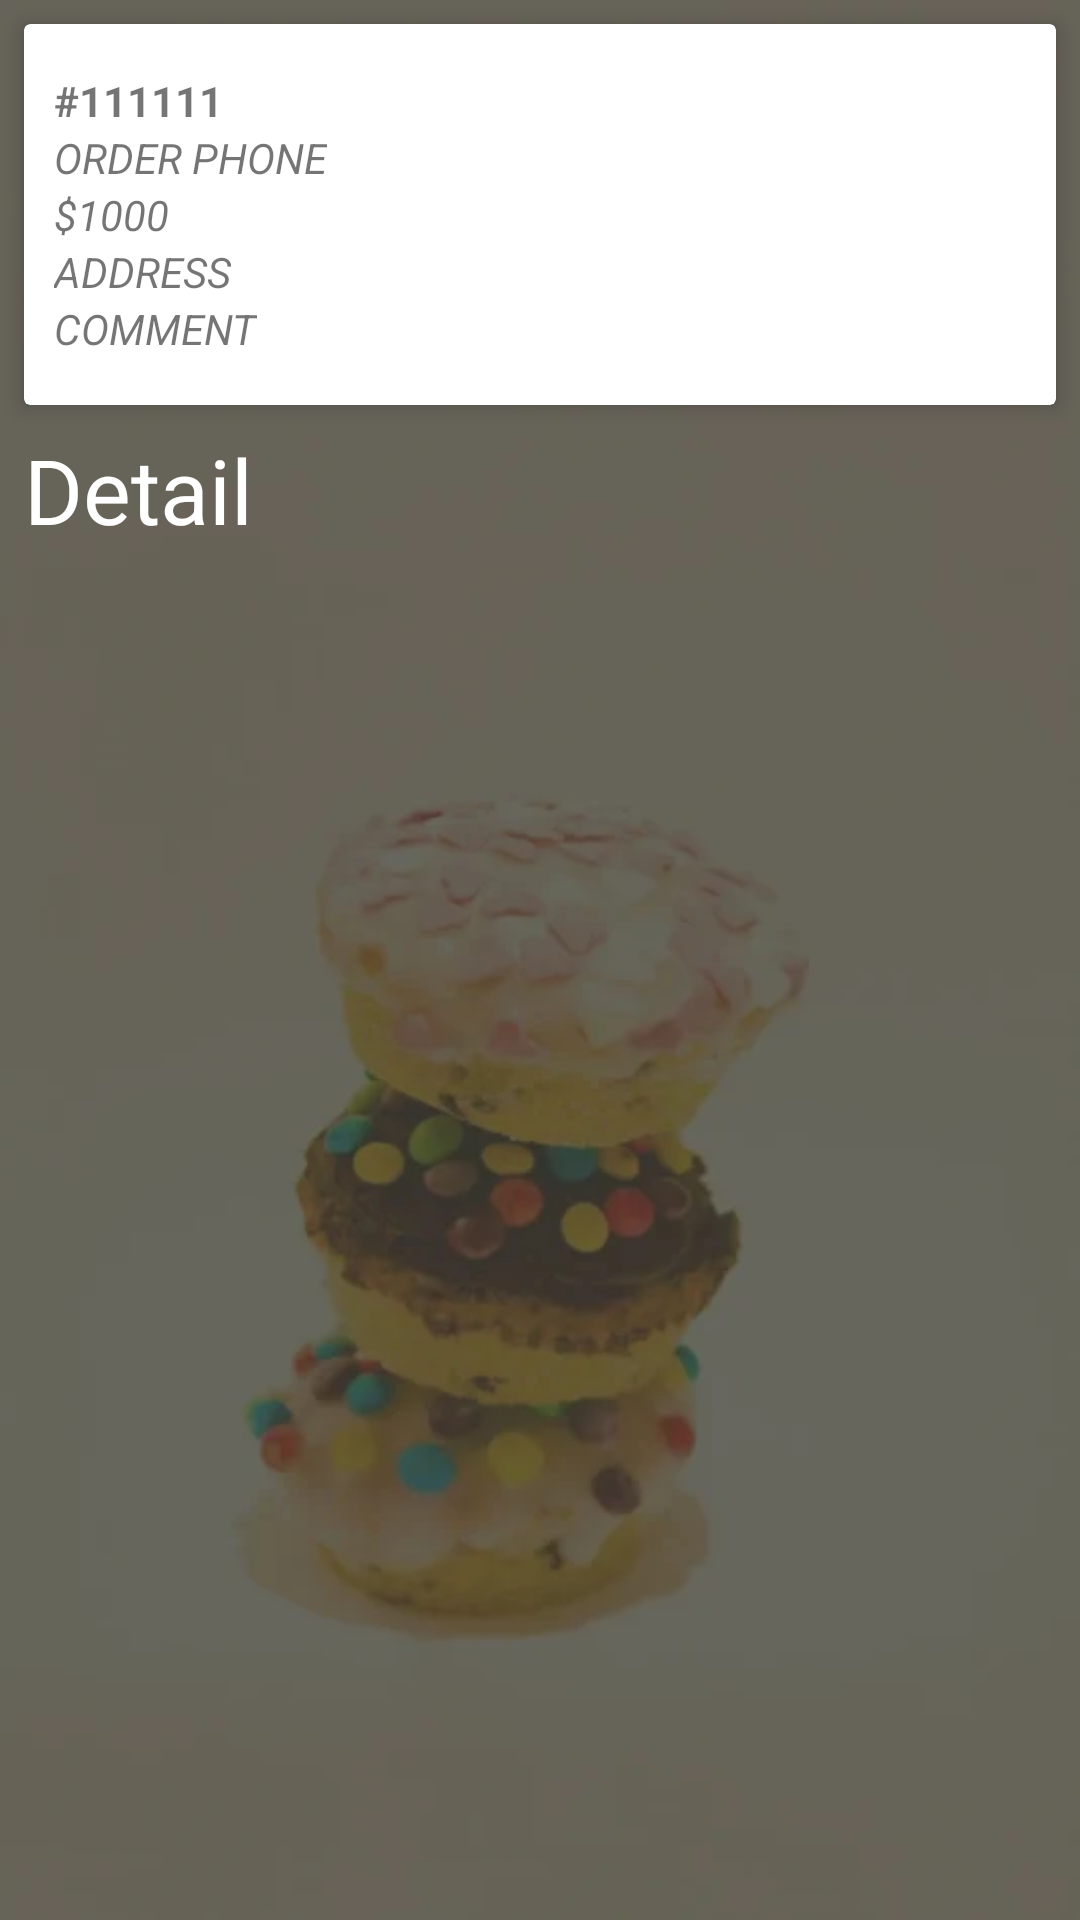

The Android layout XML behind this screen, and the referenced resources:
<!-- AndroidManifest.xml: application theme AppTheme -->
<!-- res/layout/activity_order_detail.xml -->
<?xml version="1.0" encoding="utf-8"?>

<RelativeLayout xmlns:android="http://schemas.android.com/apk/res/android"
    xmlns:app="http://schemas.android.com/apk/res-auto"
    xmlns:tools="http://schemas.android.com/tools"
    android:layout_width="match_parent"
    android:layout_height="match_parent"
    android:background="@drawable/bg"
    tools:context="website.programming.androideatitserver.OrderDetail">

    <android.support.v7.widget.CardView
        android:id="@+id/order_info"
        android:layout_width="match_parent"
        android:layout_height="wrap_content"
        android:layout_margin="8dp"
        app:cardElevation="4dp"
        >

        <LinearLayout
            android:layout_marginTop="16dp"
            android:layout_marginBottom="16dp"
            android:orientation="horizontal"
            android:layout_gravity="center_vertical"
            android:layout_width="match_parent"
            android:layout_height="wrap_content">

            <LinearLayout
                android:orientation="vertical"
                android:layout_weight="9"
                android:layout_width="0dp"
                android:layout_height="wrap_content">

                <TextView
                    android:id="@+id/order_id"
                    android:layout_marginLeft="10dp"
                    android:gravity="center_vertical|start"
                    android:textAllCaps="true"
                    android:textStyle="bold"
                    android:text="#111111"
                    android:layout_width="wrap_content"
                    android:layout_height="wrap_content" />

                <TextView
                    android:id="@+id/order_phone"
                    android:layout_marginLeft="10dp"
                    android:gravity="center_vertical|start"
                    android:textAllCaps="true"
                    android:textStyle="italic"
                    android:text="Order Phone"
                    android:layout_width="wrap_content"
                    android:layout_height="wrap_content" />

                <TextView
                    android:id="@+id/order_total"
                    android:layout_marginLeft="10dp"
                    android:gravity="center_vertical|start"
                    android:textAllCaps="true"
                    android:textStyle="italic"
                    android:text="$1000"
                    android:layout_width="wrap_content"
                    android:layout_height="wrap_content" />

                <TextView
                    android:id="@+id/order_address"
                    android:layout_marginLeft="10dp"
                    android:gravity="center_vertical|start"
                    android:textAllCaps="true"
                    android:textStyle="italic"
                    android:text="Address"
                    android:layout_width="wrap_content"
                    android:layout_height="wrap_content" />

                <TextView
                    android:id="@+id/order_comment"
                    android:layout_marginLeft="10dp"
                    android:gravity="center_vertical|start"
                    android:textAllCaps="true"
                    android:textStyle="italic"
                    android:text="Comment"
                    android:layout_width="wrap_content"
                    android:layout_height="wrap_content" />



            </LinearLayout>



        </LinearLayout>



    </android.support.v7.widget.CardView>

    <LinearLayout
        android:layout_below="@id/order_info"
        android:orientation="vertical"
        android:layout_width="match_parent"
        android:layout_height="wrap_content">

        <TextView
            android:text="Detail"
            android:textColor="@android:color/white"
            android:textSize="30sp"
            android:layout_marginBottom="20dp"
            android:layout_marginLeft="8dp"
            android:layout_width="wrap_content"
            android:layout_height="wrap_content" />


        <android.support.v7.widget.RecyclerView
            android:layout_width="match_parent"
            android:layout_height="wrap_content"
            android:id="@+id/lstFoods"/>

    </LinearLayout>

</RelativeLayout>
<!-- resources referenced by this layout -->
<resources>
  <!-- drawable bg: png bitmap (drawable, 105409 bytes) -->
  <style name="AppTheme" parent="Theme.AppCompat.Light.NoActionBar">
          
          <item name="colorPrimary">@color/colorPrimary</item>
          <item name="colorPrimaryDark">@color/colorPrimaryDark</item>
          <item name="colorAccent">@color/colorAccent</item>
      </style>
  <color name="colorPrimary">#004d40</color>
  <color name="colorPrimaryDark">#00251a</color>
  <color name="colorAccent">#39796b</color>
</resources>
